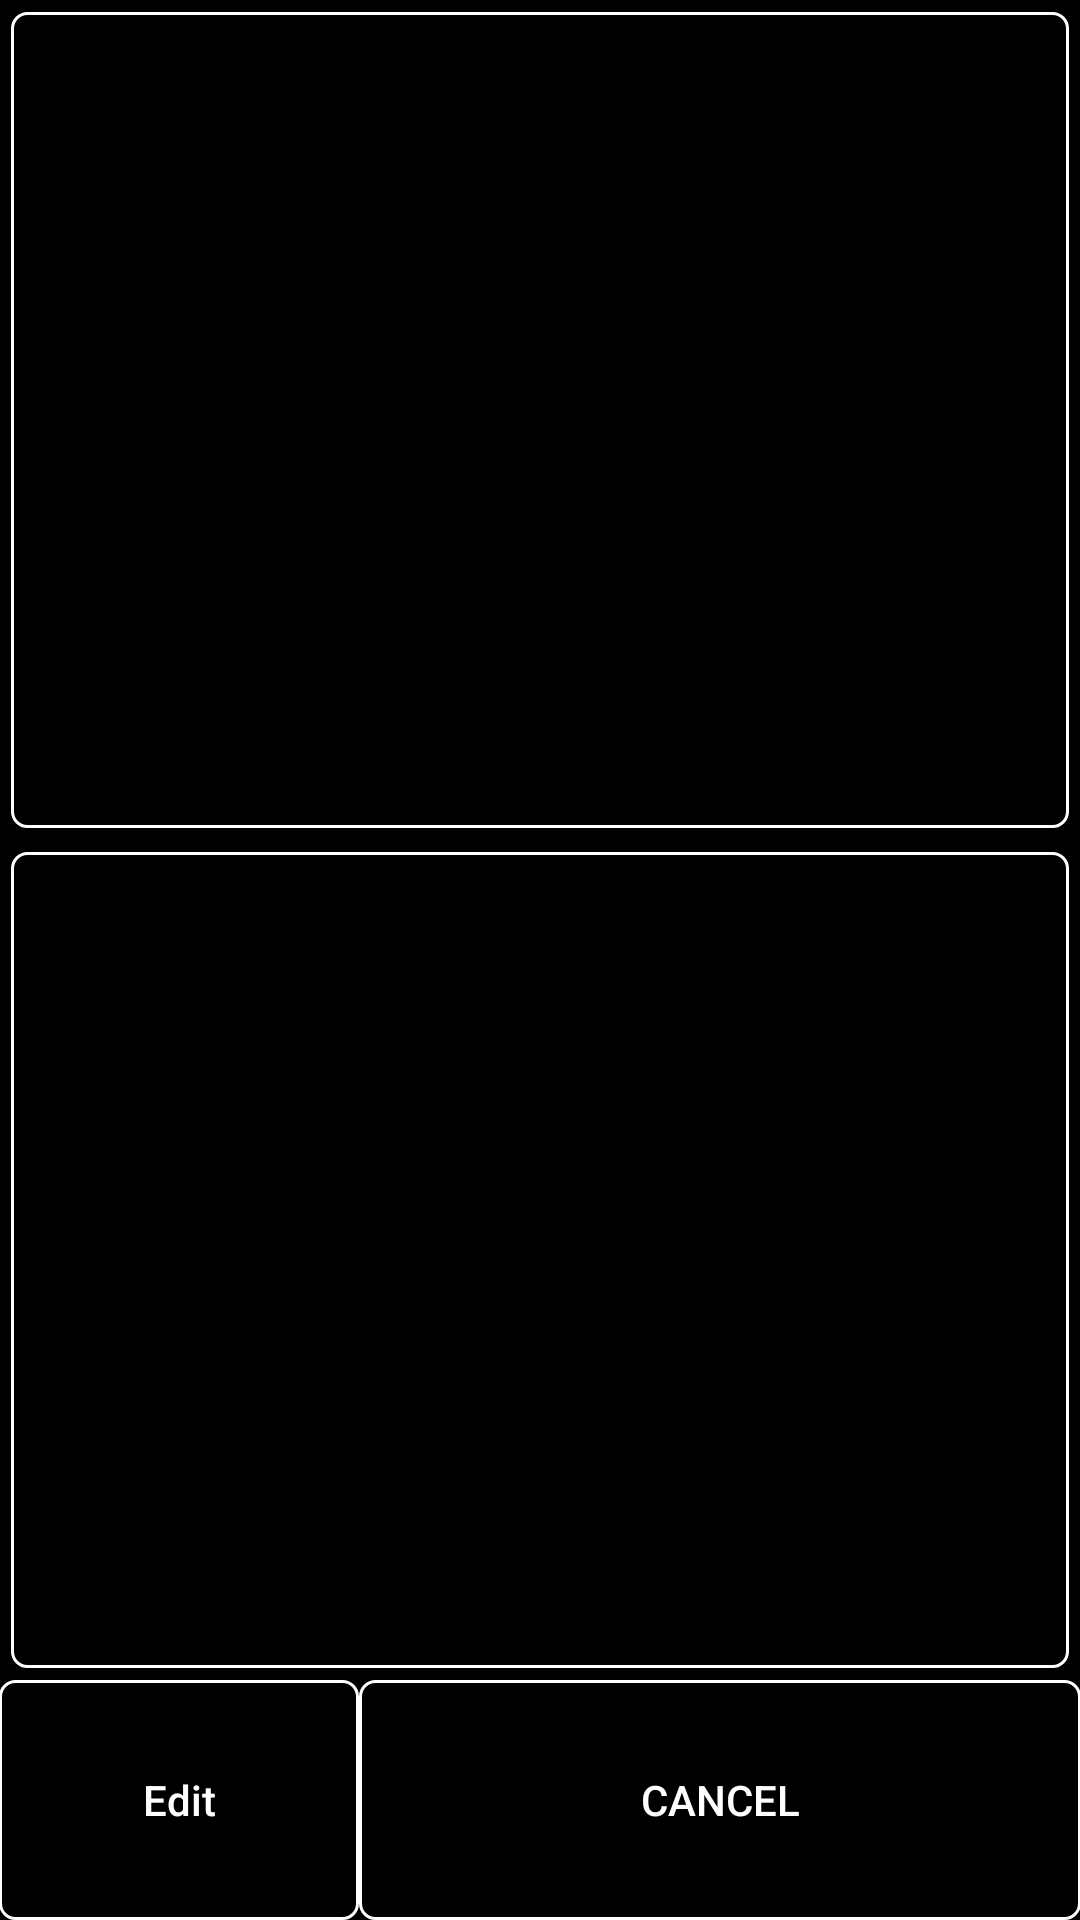

Produce the Android XML layout that renders to this screen, including the resource entries it uses.
<!-- AndroidManifest.xml: application theme AppTheme -->
<!-- res/layout/activity_timer_select.xml -->
<?xml version="1.0" encoding="utf-8"?>
<RelativeLayout xmlns:android="http://schemas.android.com/apk/res/android"
    xmlns:tools="http://schemas.android.com/tools"
    android:layout_width="match_parent"
    android:layout_height="match_parent"
    android:paddingBottom="@dimen/activity_vertical_margin"
    android:paddingLeft="@dimen/activity_horizontal_margin"
    android:paddingRight="@dimen/activity_horizontal_margin"
    android:paddingTop="@dimen/activity_vertical_margin"
    tools:context="rkupchinskii.scounter.timer_select">

    <LinearLayout
        android:layout_width="match_parent"
        android:layout_height="match_parent"
        android:orientation="vertical"
        >

        <LinearLayout
            android:layout_width="match_parent"
            android:layout_height="0dp"
            android:layout_weight="7"
            android:orientation="vertical"
            >

            <Button
                android:id="@+id/timer_1"
                android:layout_width="match_parent"
                android:layout_height="0dp"
                android:layout_weight="1"
                android:layout_margin="4dp"
                android:textSize="42dp"
                android:background="@layout/button_add"
                android:onClick="OnClickTimer_1"
                />

            <Button
                android:id="@+id/timer_2"
                android:layout_width="match_parent"
                android:layout_height="0dp"
                android:layout_weight="1"
                android:layout_margin="4dp"
                android:textSize="42dp"
                android:background="@layout/button_add"
                android:onClick="OnClickTimer_2"
                />

        </LinearLayout>

        <LinearLayout
            android:layout_width="match_parent"
            android:layout_height="0dp"
            android:layout_weight="1"
            android:orientation="horizontal"
            >

            <Button
                android:layout_width="0dp"
                android:layout_weight="1"
                android:layout_height="match_parent"
                android:background="@layout/button_add"
                android:text="@string/title_edit"
                android:onClick="OnEdit"
                android:ems="10"
                android:inputType="numberSigned"
                />

            <Button
                android:layout_width="0dp"
                android:layout_weight="2"
                android:layout_height="match_parent"
                android:background="@layout/button_add"
                android:text="@string/title_cancel"
                android:onClick="OnCancel"

                />

        </LinearLayout>




    </LinearLayout>

</RelativeLayout>
<!-- res/layout/button_add.xml (included above) -->
<?xml version="1.0" encoding="utf-8"?>
<selector xmlns:android="http://schemas.android.com/apk/res/android"
    android:layout_width="fill_parent"
    android:layout_height="fill_parent">

    <item>

        <shape android:layout_marginBottom="25dip">

            <gradient
                android:angle="270"
                android:endColor="@color/ripple_material_light"
                android:startColor="@android:color/black" />

            <stroke
                android:width="1dp"
                android:color="@android:color/white" />

            <corners
                android:bottomLeftRadius="5dip"
                android:bottomRightRadius="5dip"
                android:topLeftRadius="5dip"
                android:topRightRadius="5dip" />

            <padding
                android:bottom="5dip"
                android:left="5dip"
                android:right="5dip"
                android:top="5dip" />
        </shape>
    </item>
</selector>
<!-- resources referenced by this layout -->
<resources>
  <string name="title_cancel">Cancel</string>
  <string name="title_edit">Edit</string>
  <style name="AppTheme" parent="Theme.AppCompat">
          <item name="android:alertDialogStyle">@style/CustomDialogTheme</item>
          <item name="android:background">@android:color/black</item>
          <item name="android:windowBackground">@android:color/black</item>
          <item name="android:colorBackground">@android:color/black</item>
          <item name="android:textColor">@android:color/white</item>
  
          <item name="android:spinnerItemStyle">
              @style/spinnerItemStyle
          </item>
  
          
      </style>
  <style name="CustomDialogTheme" parent="@android:style/Theme.Dialog" />
  <style name="spinnerItemStyle">
          <item name="android:padding">10dp</item>
          <item name="android:textSize">20sp</item>
      </style>
</resources>
